Run: headless pygame with SDL's dummy video driver; simulated clock (each Clock.tick advances the game by its frame time, no real sleeping); random seed 0; keys injected as events and as key.get_pressed() state; no mouse input.
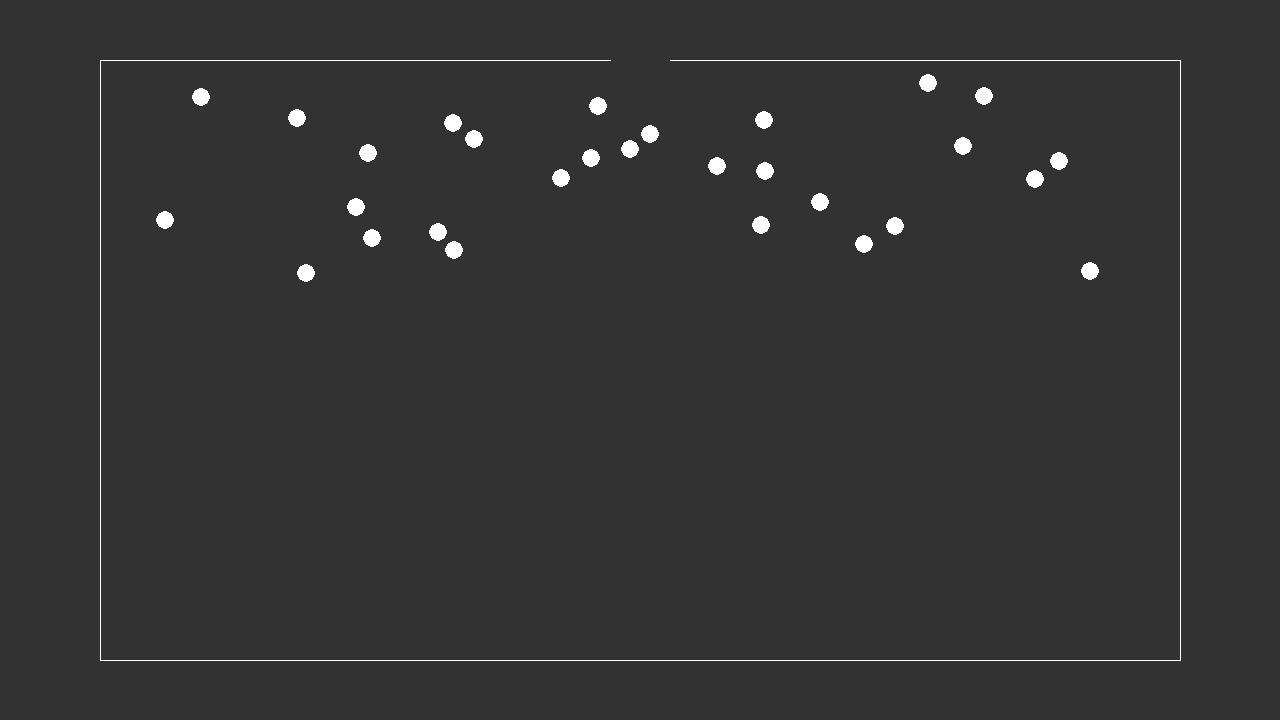
Frame 1 of 4 · flips 1–60 · no input
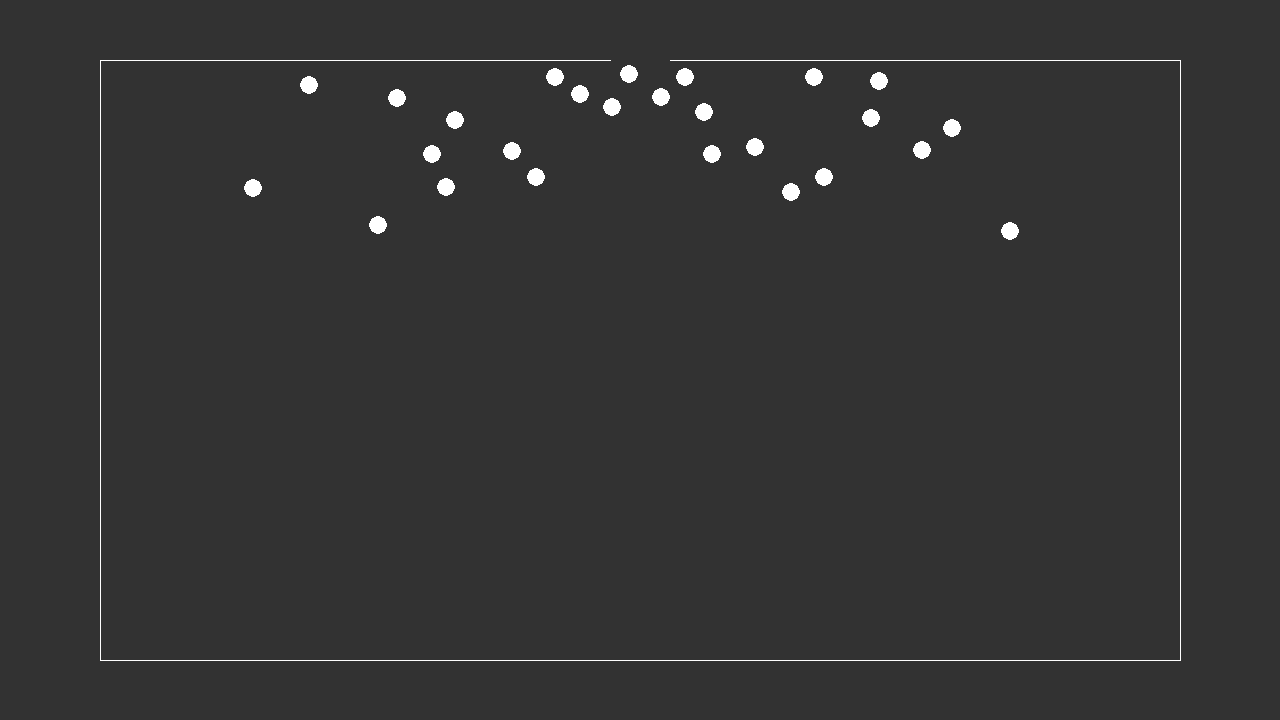
Frame 2 of 4 · flips 61–180 · tapped SPACE, RETURN · held RIGHT (→), D
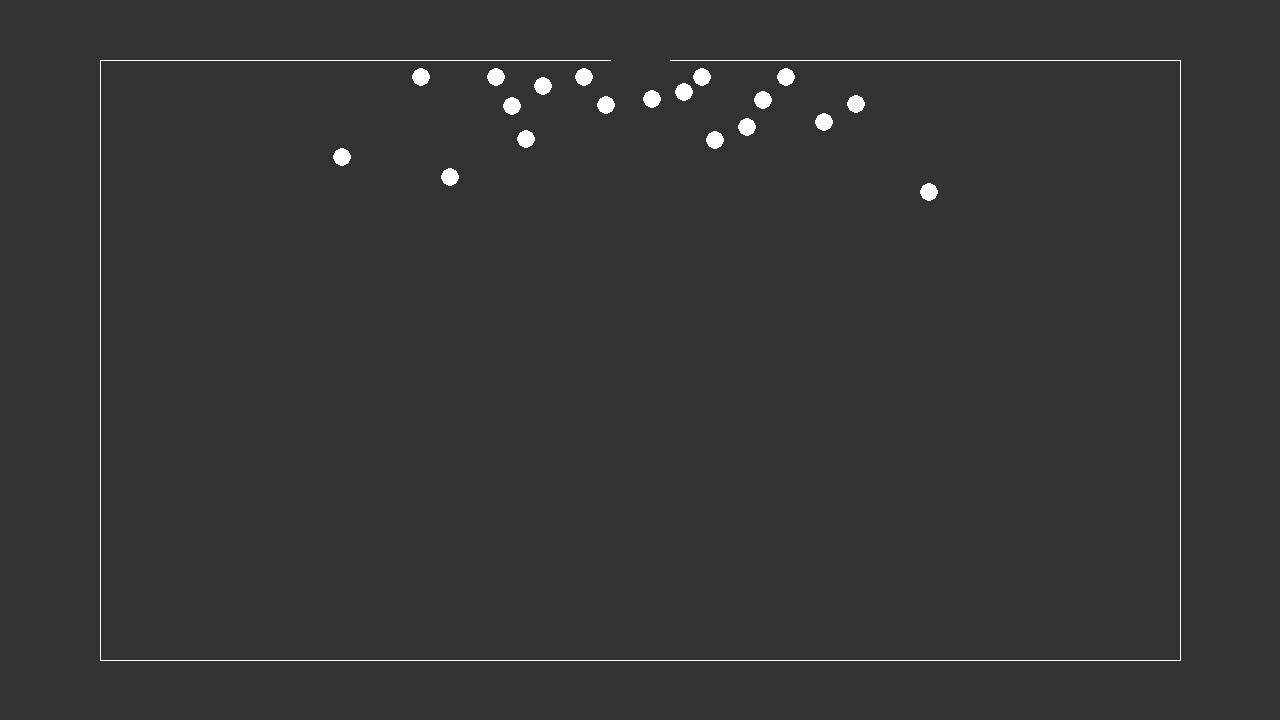
Frame 3 of 4 · flips 181–300 · held DOWN (↓), S
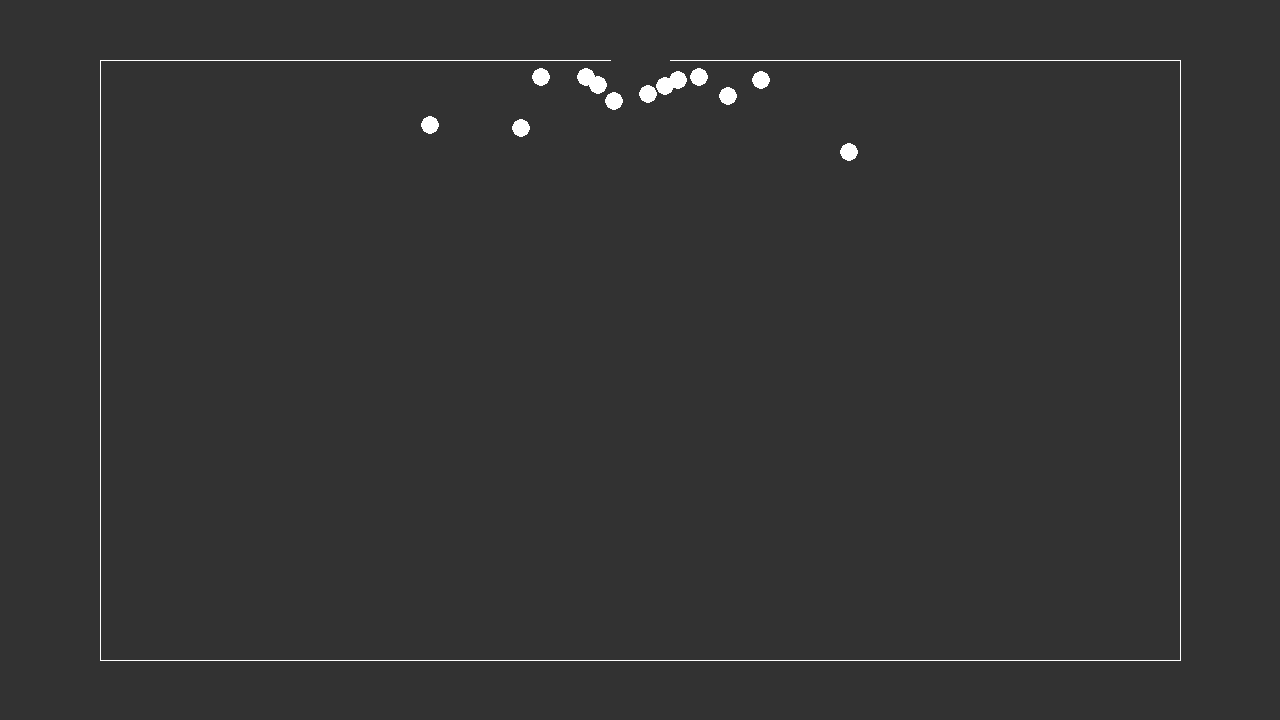
Frame 4 of 4 · flips 301–420 · held LEFT (←), A, UP (↑), W

The pygame program that drew these frames:

####################################################
# Imports

import pygame
import time
from math import *
from random import *


####################################################
# Classes and functions

class Circle:
    def __init__(self, default_x, default_y, radius):
        self.x = default_x
        self.y = default_y
        self.vx = 0
        self.vy = 0
        self.radius = radius

    def render_tick(self):
        pygame.draw.circle(screen, white, (self.x, self.y), self.radius/2, self.radius) 
#        pygame.draw.circle(screen, red, goal, 5, 5)
        self.movement()
        self.x += self.vx
        self.y += self.vy

    def movement(self):
        collisions = []
        for c in circles:
            if c == self:
                continue
            diff = sqrt((c.x - self.x)**2 + (c.y - self.y)**2)
            dist = diff - (c.radius + self.radius)
            if dist < 0:
                collisions.append(c)
        n = 1+len(collisions)/3

        if wall_collide_H(self):
            if self.x < goal[0]:
                self.vx = speed
                self.vy = 0
            else:
                self.vx = -speed
                self.vy = 0
        elif wall_collide_V(self):
            self.vx = 0
            self.vy = -speed
        else:
            dx = goal[0] - self.x
            dy = goal[1] - self.y
            self.vx = (dx / (abs(dx) + abs(dy))) *speed
            self.vy = (dy / (abs(dx) + abs(dy))) *speed
            for c in collisions:
                self.vx += c.vx
                self.vy += c.vy
            self.vx /= n
            self.vy /= n
            for c in collisions:
                if not(self.x == c.x):
                    self.vx += 1/(self.x - c.x) *coeff
                if not(self.y == c.y):
                    self.vy += 1/(self.y - c.y) *coeff
        self.vx /= n
        self.vy /= n


class Wall:
    def __init__(self, start_x, start_y, end_x, end_y):
        self.start = (start_x, start_y)
        self.end = (end_x, end_y)
        if self.start[0] == self.end[0] :
            self.orientation = 'V' # Vertical
        if self.start[1] == self.end[1] :
            self.orientation = 'H' # Horizontal
    
    def render_tick(self):
        pygame.draw.line(screen, white, self.start, self.end)


def on_goal(circle):
    return abs(circle.x - goal[0]) <= 40 and abs(circle.y - goal[1]) <= 20

def wall_collide_V(circle):
    colliding = False
    for w in walls:
        if w.orientation == 'H':
            continue
        if (w.start[0] - circle.radius < circle.x and circle.x < w.end[0] + circle.radius):
            if (w.start[1] < circle.y and circle.y < w.end[1]):
                colliding = True
    return colliding

def wall_collide_H(circle):
    colliding = False
    for w in walls:
        if w.orientation == 'V':
            continue
        if (w.start[1] - circle.radius < circle.y and circle.y < w.end[1] + circle.radius):
            if (w.start[0] < circle.x and circle.x < w.end[0]):
                colliding = True
    return colliding


####################################################
# Initialisation

screen_res = (1280, 720)
goal = (640, 50)

white = (255,255,255)
red = (255,0,0)
gray = (50,50,50)

radius = 18
speed = 1
coeff = 2

pygame.init()
clock = pygame.time.Clock()
screen = pygame.display.set_mode(screen_res)
pygame.display.set_caption("TIPE : bousculades")
screen.fill(gray)


####################################################
# Main run body

nb = 30
circles = []
for i in range(nb):
#    circles.append(Circle(randint(120, 1160), randint(80, 640), radius))
    circles.append(Circle(randint(120, 1160), randint(80, 300), radius))    

walls = []
walls.append(Wall(100, 60, 100, 660))
walls.append(Wall(1180, 60, 1180, 660))
walls.append(Wall(100, 60, 610, 60))
walls.append(Wall(670, 60, 1180, 60))
walls.append(Wall(100, 660, 1180, 660))


run = True
while run:
    screen.fill(gray)

    for c in circles:
        c.render_tick()

    for w in walls:
        w.render_tick()

    circles_new = []
    for c in circles:
        if not(on_goal(c)):
            circles_new.append(c)
    circles = circles_new
        
    for event in pygame.event.get():
        if event.type == pygame.QUIT: 
            run = False

    pygame.display.update()
    clock.tick(60)

pygame.quit()
